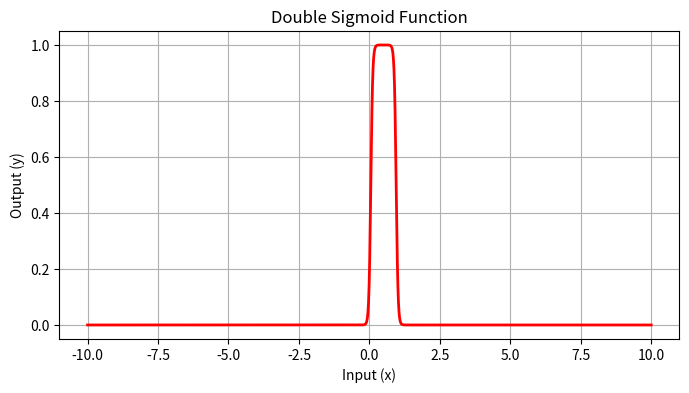

Here is the Python script that generated this plot:
import numpy as np
import matplotlib.pyplot as plt

def double_sigmoid(x, k1=20, c1=0.05, k2=20, c2=0.95):
    sig_left = 1 / (1 + np.exp(-k1 * (x - c1)))
    sig_right = 1 / (1 + np.exp(-k2 * (x - c2)))
    return sig_left * (1 - sig_right)

x = np.linspace(-10, 10, 1000)
y = double_sigmoid(x, k1=30, c1=0.05, k2=30, c2=0.95)

plt.figure(figsize=(8, 4))
plt.plot(x, y, color='red', linewidth=2)
plt.title("Double Sigmoid Function")
plt.xlabel("Input (x)")
plt.ylabel("Output (y)")
plt.grid(True)
plt.show()